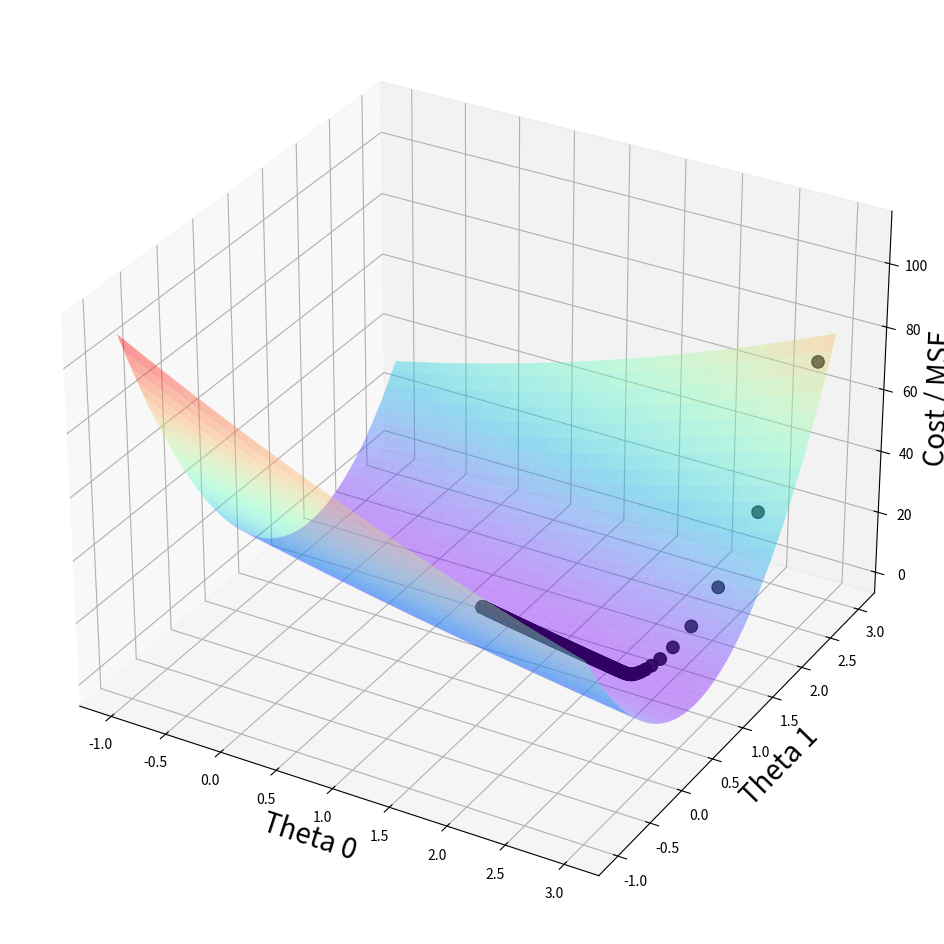

This chart was generated by the following Python code:
"""
# Author: Jose P. Leitao
# 2024-12-09
# This program is used to trainning IA with Python
# based on "Complete Data Science & Machine Learning Bootcamp - Python 3" Course
# Lesson 4.21, 4.22, 4.23
# Objective: MSE function, partial derivative and plotting the graphic
"""

# Import section
from os import system, name
import matplotlib as mplt
import matplotlib.pyplot as plt
import numpy as np

#List of Color Maps:
# https://matplotlib.org/stable/users/explain/colors/colormaps.html#colormaps



# Hide the toolbar when showing the figure
mplt.rcParams["toolbar"] = "None"

# define our clear function
def clear():
    """Clear screen"""
    # for windows
    if name == "nt":
        _ = system("cls")
    # for mac and linux(here, os.name is 'posix')
    else:
        _ = system("clear")

def mse(y, y_hat_in):
    """ MSE Function"""
    #return 1/y.size * sum((y-y_hat_in)**2)
    # necessary to include the index[0], otherwise np.average returns an Array
    # instead a scalar
    return np.average((y-y_hat_in)**2, axis=0)[0]

# Partial derivative of MSE wrt theta_0 is
def grad(x, y, thetas):
    """ x values, y values, thetas is array of theta parameters
    theta_0 at index 0, theta_1 at index 1"""
    n = y.size # number of values
    # Lets create an array to acomodate the partial derivative (slopes) wrt theta_0 and theta_1
    theta_0_slope = (-2/n)*sum(y - thetas[0] - thetas[1]*x)
    theta_1_slope = (-2/n)*sum((y - thetas[0] - thetas[1]*x)*x)
    # 3 way to return an array from our function
    #return np.array([theta_0_slope[0],theta_1_slope[0]])
    #return np.append(arr=theta_0_slope, values=theta_1_slope)
    return np.concatenate((theta_0_slope, theta_1_slope), axis=0)


# Main()
clear()

# Make data for thetas
NR_THETAS = 200

# Make sample data
# To use Linear Regression class, the Array should be on 2 dimension, it's necessary "reshape"
# the sample arrays.
# We can do this using transpose or reshape method
x_5 = np.array([[0.1, 1.2, 2.4, 3.2, 4.1, 5.7, 6.5]]).transpose()
y_5 = np.array([1.7, 2.4, 3.5, 3.0, 6.1, 9.4, 8.2]).reshape(7,1)

# Both methods give same result, a array with 7 rows and 1 column

# Show the shape of each array
#print('x_5 shape is: ', x_5.shape)
#print('y_5 shape is: ', y_5.shape)

# Define steps to learn
MULTIPLIER = 0.01

# Define our initial guess
thetas = np.array([2.9, 2.9])

# Variable to scatter plot (1 row, 2 columns)
plot_vals = thetas.reshape(1,2)
mse_vals = mse(y_5, thetas[0] + thetas[1]*x_5)

# Calculate new thetas 1000 times
for i in range(1000):
    thetas = thetas - MULTIPLIER * grad(x_5, y_5, thetas)
    # Append new values to plot_vals and mse_vals in 2 different ways
    plot_vals = np.concatenate((plot_vals, thetas.reshape(1,2)), axis=0)
    mse_vals = np.append(arr=mse_vals, values=mse(y_5, thetas[0] + thetas[1]*x_5))


# Print out results
# print('Min occurs at Theta_0 : ', thetas[0])
# print('Min occurs at Theta_1 : ', thetas[1])
# print('MSE is : ', mse(y_5, thetas[0] + thetas[1]*x_5))

# Create 2 1D arrays
th_0 = np.linspace(start=-1, stop=3, num=NR_THETAS)
th_1 = np.linspace(start=-1, stop=3, num=NR_THETAS)

# Create a tuple with 2D array
plot_t0, plot_t1 = np.meshgrid(th_0, th_1)

# print('Shape of th0 is ', th_0.shape)
# print('Shape for plot_t0 is ', plot_t0.shape)

# To calculate the MSE for each iteration of theta_0 with theta_1
# will use a nested loop
#
# create a 2D arrays of zeros with same number of rows and columns
plot_cost = np.zeros((NR_THETAS,NR_THETAS))
#print(plot_cost)

for i in range(NR_THETAS):
    for j in range(NR_THETAS):
        # calculate the predict value (y_hat) with out set of thetas
        y_hat = plot_t0[i][j] + plot_t1[i][j] * x_5
        # fill our plot array with MSE calculated from actual value and predicted value
        plot_cost[i][j] = mse(y_5, y_hat)

# print('Shape of plot_t0 is ', plot_t0.shape)
# print('Shape of plot_t1 is ', plot_t1.shape)
# print('Shape of plot_cost is ', plot_cost.shape)

# Plotting MSE
fig = plt.figure(figsize=[16,12])
ax = fig.add_subplot(projection='3d')

ax.set_xlabel('Theta 0', fontsize=20)
ax.set_ylabel('Theta 1', fontsize=20)
ax.set_zlabel('Cost / MSE', fontsize=20)

ax.scatter(plot_vals[:,0],plot_vals[:,1],mse_vals, s=80, color='black' )
ax.plot_surface(plot_t0, plot_t1, plot_cost, cmap='rainbow', alpha=0.4)

# show the figure
plt.show()

